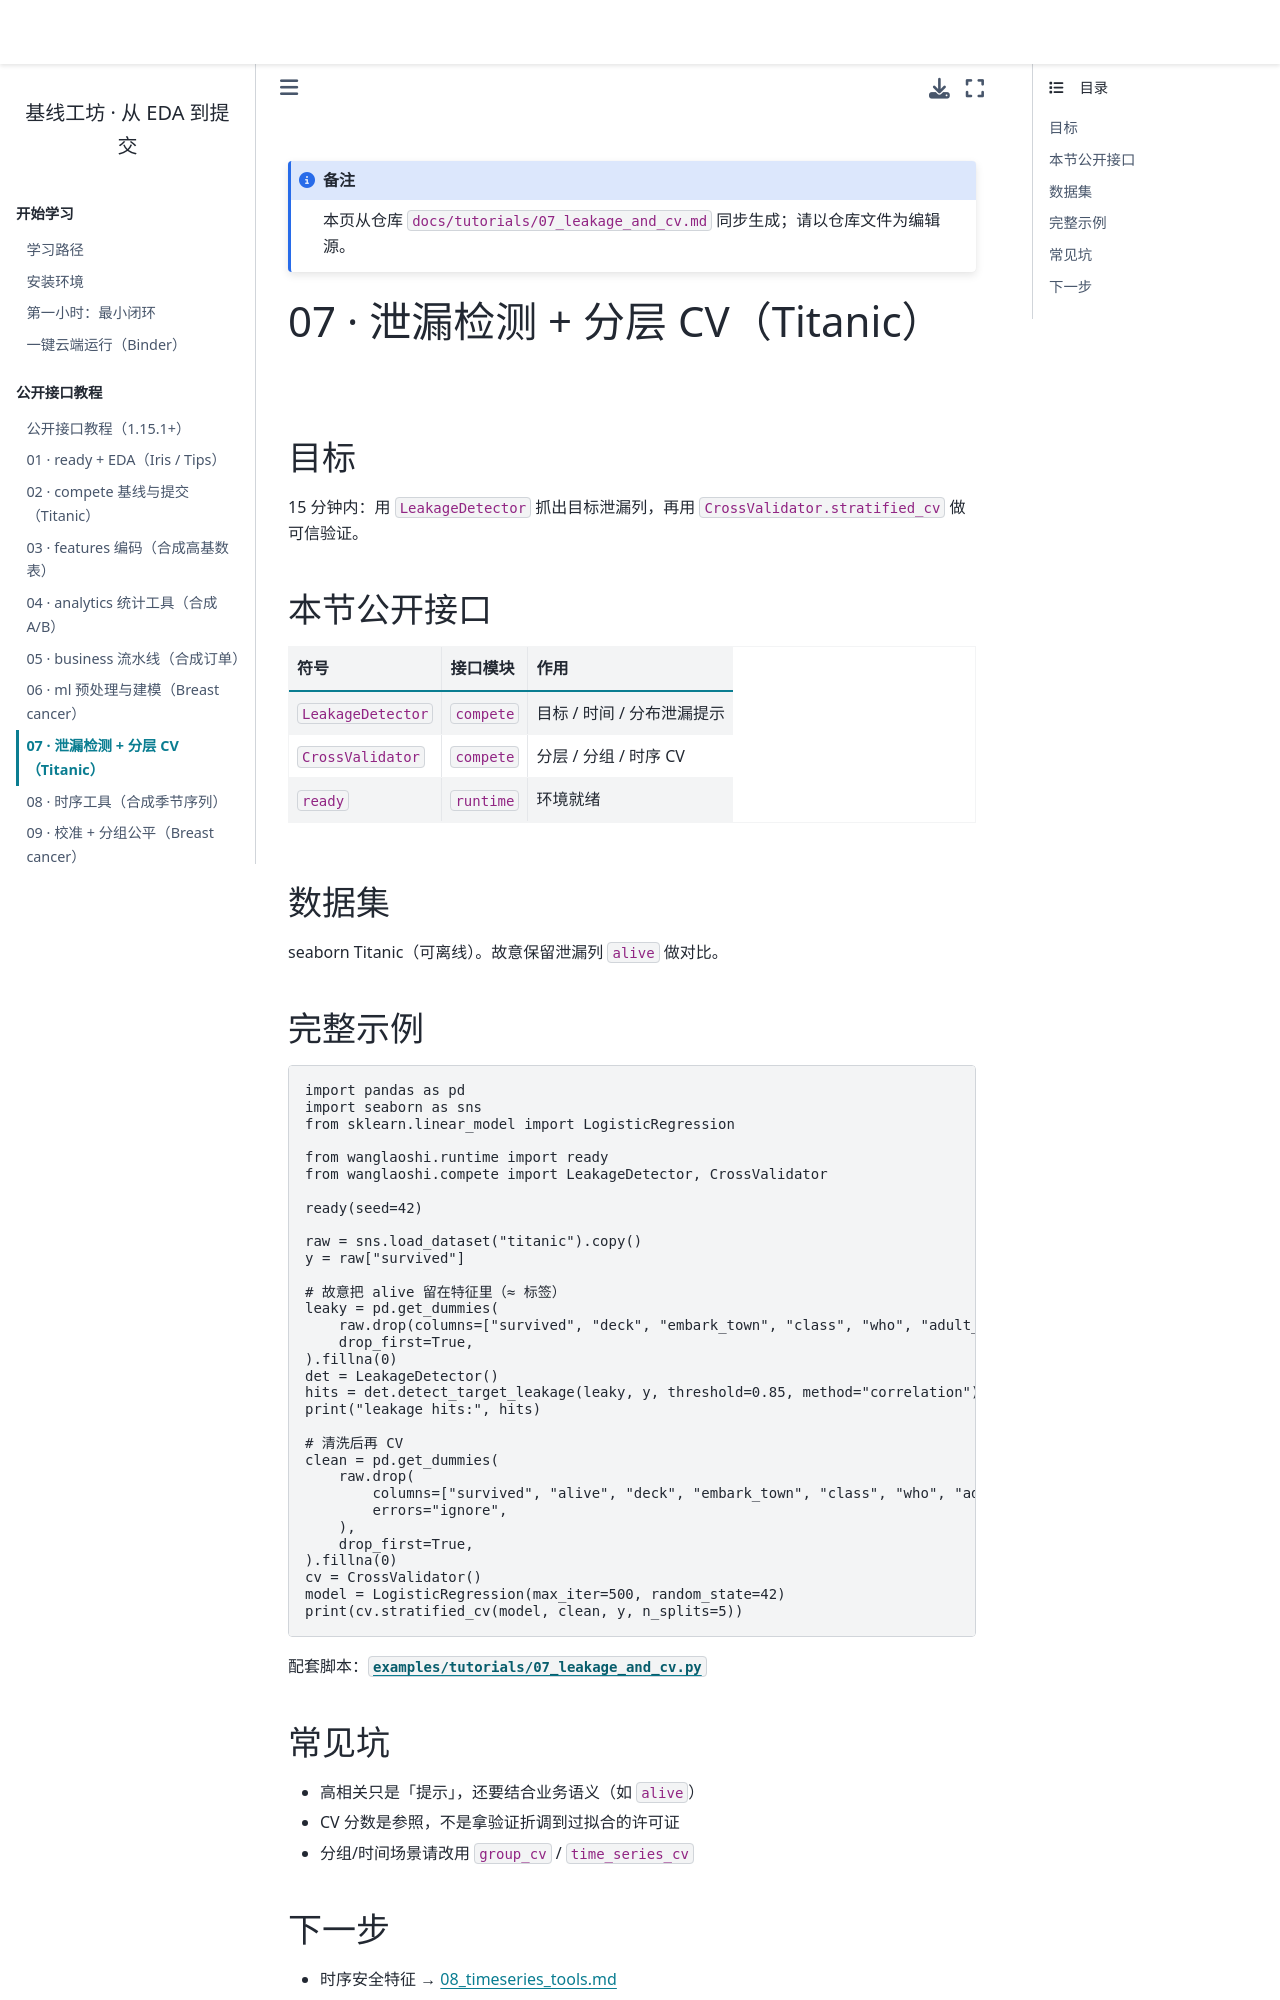

repository: WangLaoShi/wanglaoshi-pypi · page: tutorials/07_leakage_and_cv.html · generator: jekyll

# 07 · 泄漏检测 + 分层 CV（Titanic）

## 目标

15 分钟内：用 `LeakageDetector` 抓出目标泄漏列，再用 `CrossValidator.stratified_cv` 做可信验证。

## 本节公开接口

| 符号 | 接口模块 | 作用 |
| --- | --- | --- |
| `LeakageDetector` | `compete` | 目标 / 时间 / 分布泄漏提示 |
| `CrossValidator` | `compete` | 分层 / 分组 / 时序 CV |
| `ready` | `runtime` | 环境就绪 |

## 数据集

seaborn Titanic（可离线）。故意保留泄漏列 `alive` 做对比。

## 完整示例

```python
import pandas as pd
import seaborn as sns
from sklearn.linear_model import LogisticRegression

from wanglaoshi.runtime import ready
from wanglaoshi.compete import LeakageDetector, CrossValidator

ready(seed=42)

raw = sns.load_dataset("titanic").copy()
y = raw["survived"]

# 故意把 alive 留在特征里（≈ 标签）
leaky = pd.get_dummies(
    raw.drop(columns=["survived", "deck", "embark_town", "class", "who", "adult_male"], errors="ignore"),
    drop_first=True,
).fillna(0)
det = LeakageDetector()
hits = det.detect_target_leakage(leaky, y, threshold=0.85, method="correlation")
print("leakage hits:", hits)

# 清洗后再 CV
clean = pd.get_dummies(
    raw.drop(
        columns=["survived", "alive", "deck", "embark_town", "class", "who", "adult_male"],
        errors="ignore",
    ),
    drop_first=True,
).fillna(0)
cv = CrossValidator()
model = LogisticRegression(max_iter=500, random_state=42)
print(cv.stratified_cv(model, clean, y, n_splits=5))
```

配套脚本：[`examples/tutorials/07_leakage_and_cv.py`](../../examples/tutorials/07_leakage_and_cv.py)
